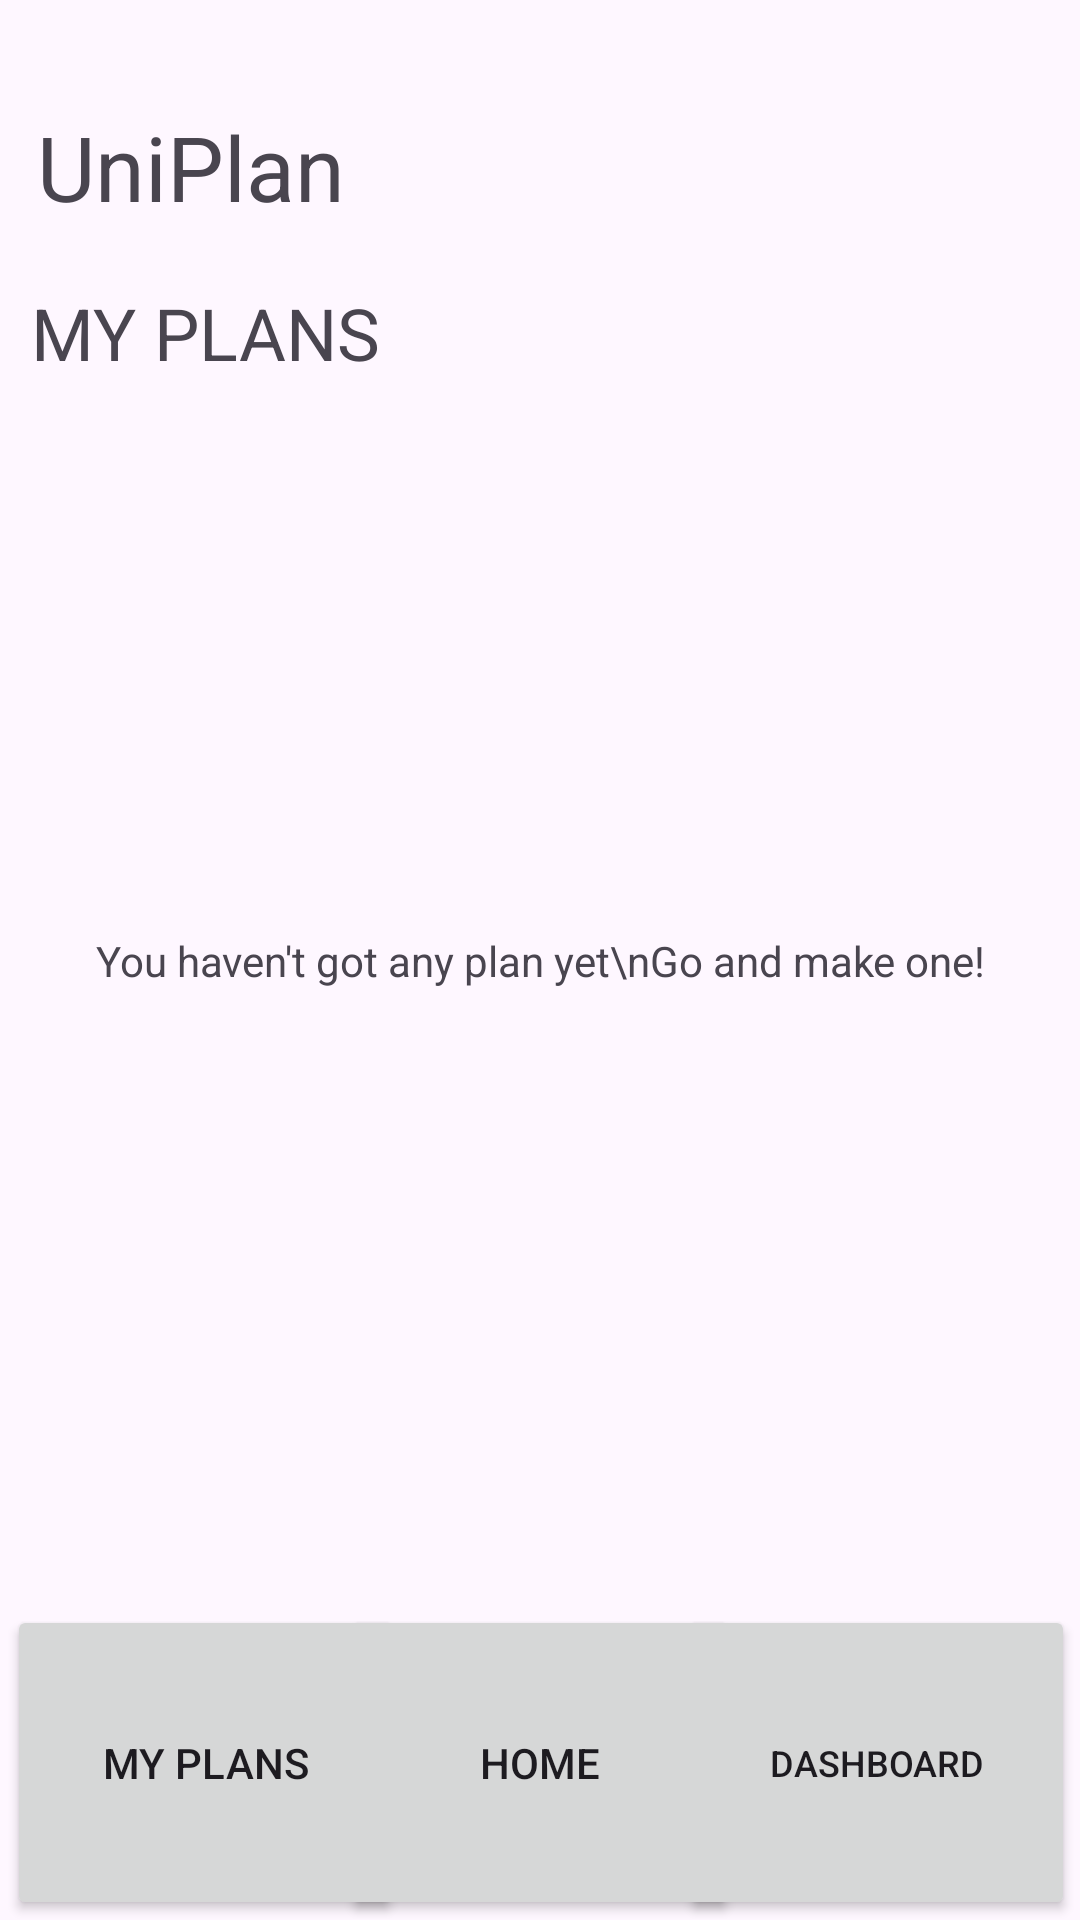

This screen was rendered from an Android layout file. Write that file and the resources it references.
<!-- AndroidManifest.xml: application theme Theme.UniPlan -->
<!-- res/layout/activity_plan_empty.xml -->
<?xml version="1.0" encoding="utf-8"?>
<androidx.constraintlayout.widget.ConstraintLayout xmlns:android="http://schemas.android.com/apk/res/android"
    xmlns:app="http://schemas.android.com/apk/res-auto"
    xmlns:tools="http://schemas.android.com/tools"
    android:layout_width="match_parent"
    android:layout_height="match_parent">

    <TextView
        android:id="@+id/textView6"
        android:layout_width="162dp"
        android:layout_height="44dp"
        android:text="MY PLANS"
        android:textSize="24dp"
        app:layout_constraintBottom_toBottomOf="parent"
        app:layout_constraintEnd_toEndOf="parent"
        app:layout_constraintHorizontal_bias="0.052"
        app:layout_constraintStart_toStartOf="parent"
        app:layout_constraintTop_toTopOf="parent"
        app:layout_constraintVertical_bias="0.159" />

    <TextView
        android:id="@+id/textView7"
        android:layout_width="wrap_content"
        android:layout_height="wrap_content"
        android:text="UniPlan"
        android:textSize="30dp"
        app:layout_constraintBottom_toBottomOf="parent"
        app:layout_constraintEnd_toEndOf="parent"
        app:layout_constraintHorizontal_bias="0.048"
        app:layout_constraintStart_toStartOf="parent"
        app:layout_constraintTop_toTopOf="parent"
        app:layout_constraintVertical_bias="0.059" />

    <Button
        android:id="@+id/button1"
        android:layout_width="132dp"
        android:layout_height="105dp"
        android:onClick="plan"
        android:text="MY PLANS"
        app:layout_constraintBottom_toBottomOf="parent"
        app:layout_constraintEnd_toEndOf="parent"
        app:layout_constraintHorizontal_bias="0.01"
        app:layout_constraintStart_toStartOf="parent"
        app:layout_constraintTop_toTopOf="parent"
        app:layout_constraintVertical_bias="1.0"
        tools:ignore="MissingConstraints" />

    <Button
        android:id="@+id/button2"
        android:layout_width="132dp"
        android:layout_height="105dp"
        android:onClick="dashboard"
        android:textSize="12dp"
        android:text="DASHBOARD"
        app:layout_constraintBottom_toBottomOf="parent"
        app:layout_constraintEnd_toEndOf="parent"
        app:layout_constraintHorizontal_bias="0.992"
        app:layout_constraintStart_toStartOf="parent"
        app:layout_constraintTop_toTopOf="parent"
        app:layout_constraintVertical_bias="1.0"
        tools:ignore="MissingConstraints" />

    <Button
        android:id="@+id/button3"
        android:layout_width="132dp"
        android:layout_height="105dp"
        android:text="HOME"
        app:layout_constraintBottom_toBottomOf="parent"
        app:layout_constraintEnd_toEndOf="parent"
        app:layout_constraintStart_toStartOf="parent"
        app:layout_constraintTop_toTopOf="parent"
        app:layout_constraintVertical_bias="1.0"
        tools:ignore="MissingConstraints"
        android:onClick="home" />

    <TextView
        android:id="@+id/textView16"
        android:layout_width="wrap_content"
        android:layout_height="wrap_content"
        android:text="You haven't got any plan yet\nGo and make one!"
        android:gravity="center"
        app:layout_constraintBottom_toBottomOf="parent"
        app:layout_constraintEnd_toEndOf="parent"
        app:layout_constraintStart_toStartOf="parent"
        app:layout_constraintTop_toTopOf="parent" />
</androidx.constraintlayout.widget.ConstraintLayout>
<!-- resources referenced by this layout -->
<resources>
  <style name="Theme.UniPlan" parent="Base.Theme.UniPlan" />
  <style name="Base.Theme.UniPlan" parent="Theme.Material3.DayNight.NoActionBar">
          
          
      </style>
</resources>
